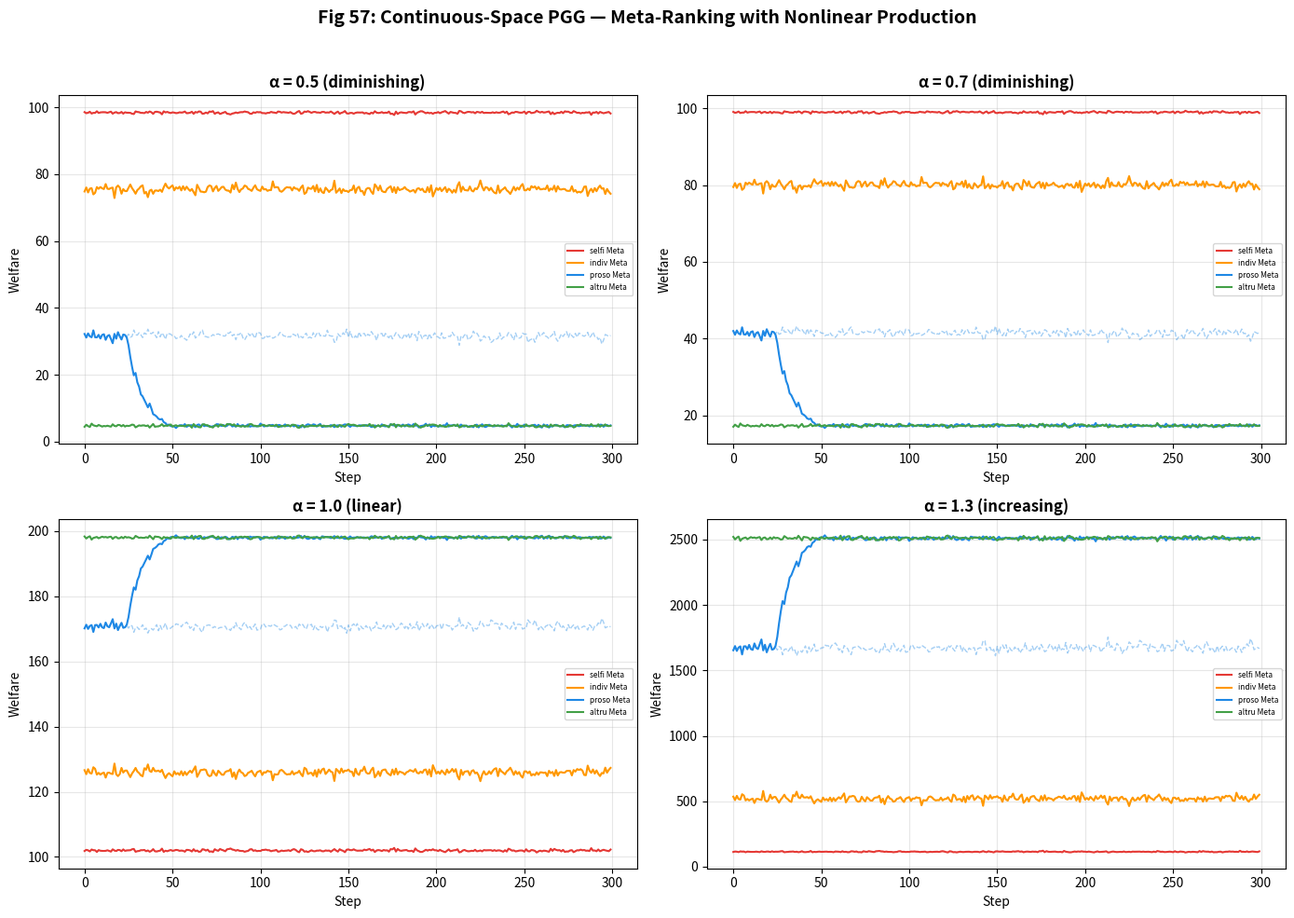
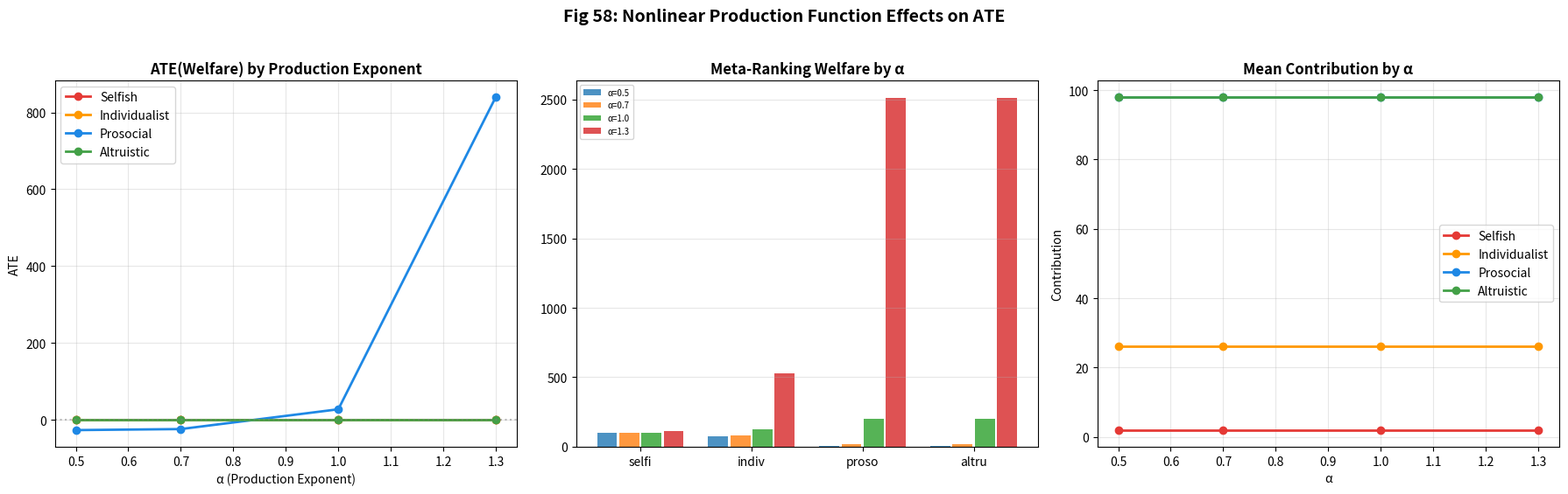

Python code for these plots, in order:
"""
P3: 연속 상태/행동 공간 PGG (Continuous-Space PGG)
EthicaAI Phase P — 환경 현실성 보강

Grid World를 넘어 연속 기여량 결정 환경에서 메타랭킹 효과 검증.
- 연속 행동: 기여량 ∈ [0, endowment] (Beta 분포 정책)
- 연속 상태: 자원 R ∈ [0,1], 공공재 수준 G ∈ [0,∞)
- 비선형 생산함수: G = A·(ΣC)^α (α<1, 수확 체감)

출력: Fig 57 (연속 PGG 결과), Fig 58 (비선형 생산함수 효과)
"""

import numpy as np
import matplotlib.pyplot as plt
import matplotlib
matplotlib.use('Agg')
import json, os, sys

OUTPUT_DIR = sys.argv[1] if len(sys.argv) > 1 else os.environ.get(
    "ETHICAAI_OUTPUT_DIR", "simulation/outputs/reproduce")
os.makedirs(OUTPUT_DIR, exist_ok=True)

N_AGENTS = 50
N_STEPS = 300
N_SEEDS = 10
ENDOWMENT = 100.0
ALPHAS = [0.5, 0.7, 1.0, 1.3]  # 비선형 생산함수 지수
A_PROD = 2.0  # 생산 계수


def beta_policy(lambda_t, rng):
    """Beta 분포 기반 연속 기여 정책"""
    a = max(0.1, lambda_t * 5)
    b = max(0.1, (1 - lambda_t) * 5)
    return rng.beta(a, b) * ENDOWMENT


def meta_lambda(svo_deg, resource, prev_lambda):
    """메타랭킹 동적 λ"""
    base = np.sin(np.radians(svo_deg))
    if resource < 0.2:
        target = max(0, base * 0.3)
    elif resource > 0.7:
        target = min(1, base * 1.5)
    else:
        target = base
    return 0.9 * prev_lambda + 0.1 * target


def simulate_continuous(svo_deg, alpha, seed, use_meta=True):
    rng = np.random.RandomState(seed)
    lambdas = np.full(N_AGENTS, np.sin(np.radians(svo_deg)))
    resource = 0.5
    
    contrib_history, welfare_history, resource_history = [], [], []
    
    for t in range(N_STEPS):
        if use_meta:
            lambdas = np.array([meta_lambda(svo_deg, resource, l) for l in lambdas])
        
        contribs = np.array([beta_policy(l, rng) for l in lambdas])
        total_c = np.sum(contribs)
        
        public_good = A_PROD * (total_c ** alpha) / N_AGENTS
        payoffs = (ENDOWMENT - contribs) + public_good
        welfare = np.mean(payoffs)
        
        mean_rate = np.mean(contribs) / ENDOWMENT
        resource = np.clip(resource + 0.02 * (mean_rate - 0.3), 0, 1)
        
        contrib_history.append(float(np.mean(contribs)))
        welfare_history.append(float(welfare))
        resource_history.append(float(resource))
    
    return {
        "mean_contrib": float(np.mean(contrib_history[-30:])),
        "mean_welfare": float(np.mean(welfare_history[-30:])),
        "mean_resource": float(np.mean(resource_history[-30:])),
        "contrib_history": contrib_history,
        "welfare_history": welfare_history,
    }


def run_experiment():
    svos = {"selfish": 0.0, "individualist": 15.0, "prosocial": 45.0, "altruistic": 90.0}
    results = {}
    
    for alpha in ALPHAS:
        results[alpha] = {}
        for svo_name, svo_deg in svos.items():
            meta_runs = [simulate_continuous(svo_deg, alpha, s, True) for s in range(N_SEEDS)]
            base_runs = [simulate_continuous(svo_deg, alpha, s, False) for s in range(N_SEEDS)]
            
            results[alpha][svo_name] = {
                "meta_welfare": float(np.mean([r["mean_welfare"] for r in meta_runs])),
                "base_welfare": float(np.mean([r["mean_welfare"] for r in base_runs])),
                "ate_welfare": float(np.mean([r["mean_welfare"] for r in meta_runs]) - 
                                    np.mean([r["mean_welfare"] for r in base_runs])),
                "meta_contrib": float(np.mean([r["mean_contrib"] for r in meta_runs])),
                "base_contrib": float(np.mean([r["mean_contrib"] for r in base_runs])),
                "meta_history": [float(np.mean([r["welfare_history"][t] for r in meta_runs])) for t in range(N_STEPS)],
                "base_history": [float(np.mean([r["welfare_history"][t] for r in base_runs])) for t in range(N_STEPS)],
            }
    return results


def plot_fig57(results):
    fig, axes = plt.subplots(2, 2, figsize=(14, 10))
    fig.suptitle("Fig 57: Continuous-Space PGG — Meta-Ranking with Nonlinear Production",
                 fontsize=14, fontweight='bold', y=0.98)
    colors = {'selfish': '#e53935', 'individualist': '#ff9800', 'prosocial': '#1e88e5', 'altruistic': '#43a047'}
    
    for idx, alpha in enumerate(ALPHAS):
        ax = axes[idx // 2, idx % 2]
        for svo, color in colors.items():
            d = results[alpha][svo]
            ax.plot(d["meta_history"], color=color, linewidth=1.5, label=f'{svo[:5]} Meta')
            ax.plot(d["base_history"], color=color, linewidth=1, alpha=0.4, linestyle='--')
        ax.set_title(f'α = {alpha} ({"diminishing" if alpha < 1 else "linear" if alpha == 1 else "increasing"})',
                    fontweight='bold')
        ax.set_xlabel('Step'); ax.set_ylabel('Welfare')
        ax.legend(fontsize=6); ax.grid(True, alpha=0.3)
    
    plt.tight_layout(rect=[0, 0, 1, 0.96])
    path = os.path.join(OUTPUT_DIR, "fig57_continuous_pgg.png")
    plt.savefig(path, dpi=200, bbox_inches='tight'); plt.close()
    print(f"[P3] Fig 57 저장: {path}")


def plot_fig58(results):
    fig, axes = plt.subplots(1, 3, figsize=(18, 5.5))
    fig.suptitle("Fig 58: Nonlinear Production Function Effects on ATE",
                 fontsize=14, fontweight='bold', y=1.02)
    
    svos = list(results[ALPHAS[0]].keys())
    colors = {'selfish': '#e53935', 'individualist': '#ff9800', 'prosocial': '#1e88e5', 'altruistic': '#43a047'}
    
    ax = axes[0]
    for svo in svos:
        ates = [results[a][svo]["ate_welfare"] for a in ALPHAS]
        ax.plot(ALPHAS, ates, 'o-', color=colors[svo], linewidth=2, label=svo.capitalize())
    ax.axhline(0, color='grey', linestyle=':', alpha=0.5)
    ax.set_title('ATE(Welfare) by Production Exponent', fontweight='bold')
    ax.set_xlabel('α (Production Exponent)'); ax.set_ylabel('ATE'); ax.legend(); ax.grid(True, alpha=0.3)
    
    ax = axes[1]
    x = np.arange(len(svos))
    for i, alpha in enumerate(ALPHAS):
        vals = [results[alpha][s]["meta_welfare"] for s in svos]
        ax.bar(x + i * 0.2, vals, 0.18, label=f'α={alpha}', alpha=0.8)
    ax.set_title('Meta-Ranking Welfare by α', fontweight='bold')
    ax.set_xticks(x + 0.3); ax.set_xticklabels([s[:5] for s in svos])
    ax.legend(fontsize=7); ax.grid(True, axis='y', alpha=0.3)
    
    ax = axes[2]
    for svo in svos:
        meta_c = [results[a][svo]["meta_contrib"] for a in ALPHAS]
        ax.plot(ALPHAS, meta_c, 'o-', color=colors[svo], linewidth=2, label=svo.capitalize())
    ax.set_title('Mean Contribution by α', fontweight='bold')
    ax.set_xlabel('α'); ax.set_ylabel('Contribution'); ax.legend(); ax.grid(True, alpha=0.3)
    
    plt.tight_layout()
    path = os.path.join(OUTPUT_DIR, "fig58_nonlinear_production.png")
    plt.savefig(path, dpi=200, bbox_inches='tight'); plt.close()
    print(f"[P3] Fig 58 저장: {path}")


if __name__ == "__main__":
    print("=" * 60)
    print("  [P3] 연속 공간 PGG + 비선형 생산함수")
    print("=" * 60)
    results = run_experiment()
    for a in ALPHAS:
        print(f"\n  α={a}:")
        for s in results[a]:
            d = results[a][s]
            print(f"    {s:>12}: Meta W={d['meta_welfare']:.1f}, Base W={d['base_welfare']:.1f}, ATE={d['ate_welfare']:+.1f}")
    plot_fig57(results)
    plot_fig58(results)
    json_path = os.path.join(OUTPUT_DIR, "continuous_pgg_results.json")
    with open(json_path, 'w') as f:
        json.dump({str(a): {s: {k: v for k, v in d.items() if 'history' not in k} 
                            for s, d in sd.items()} for a, sd in results.items()}, f, indent=2)
    print(f"\n[P3] JSON: {json_path}")
